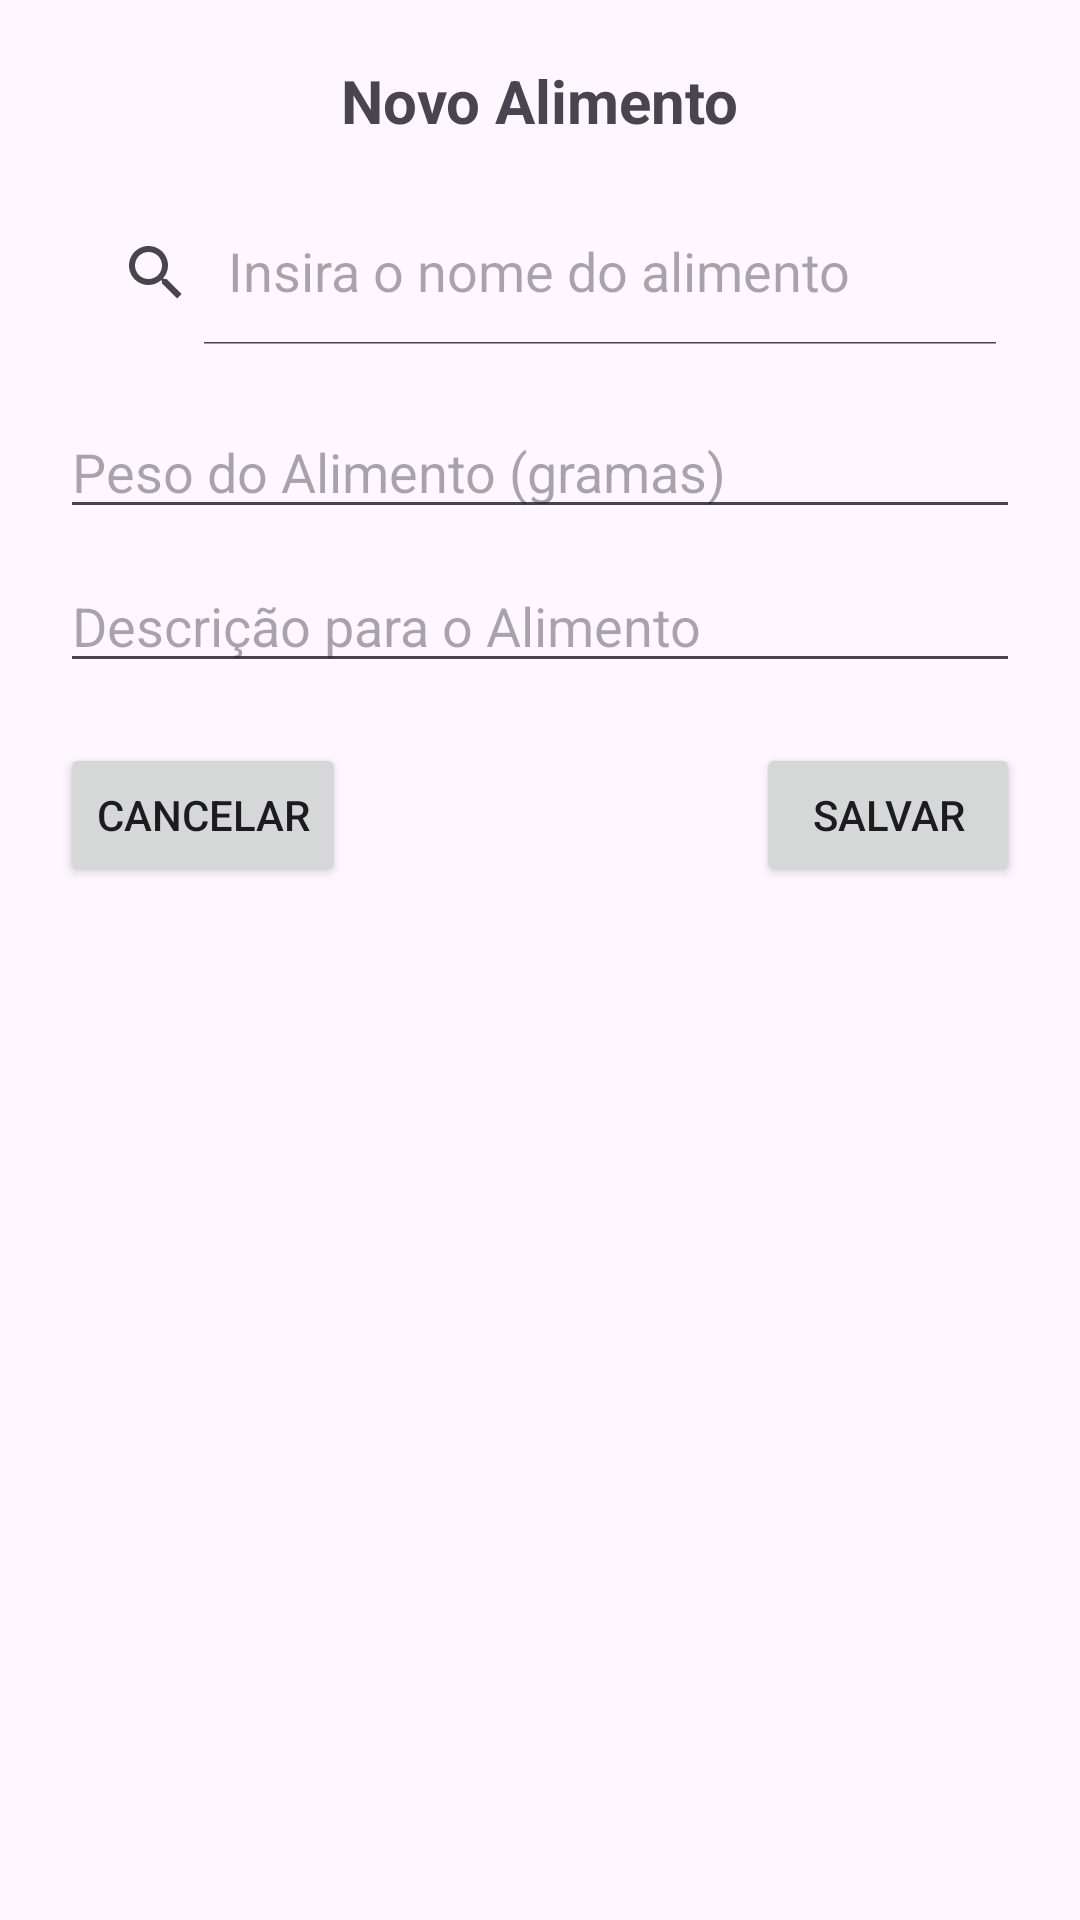

Produce the Android XML layout that renders to this screen, including the resource entries it uses.
<!-- AndroidManifest.xml: application theme Theme.DietasApp -->
<!-- res/layout/fragment_food_user_dialog.xml -->
<?xml version="1.0" encoding="utf-8"?>
<androidx.constraintlayout.widget.ConstraintLayout xmlns:android="http://schemas.android.com/apk/res/android"
    xmlns:app="http://schemas.android.com/apk/res-auto"
    android:orientation="vertical"
    android:layout_width="match_parent"
    android:layout_height="wrap_content">
    <TextView
        android:id="@+id/title_text_food_dialog"
        android:layout_width="wrap_content"
        android:layout_height="wrap_content"
        android:layout_marginTop="20dp"
        android:text="@string/new_aliment_title"
        android:textSize="20sp"
        android:textStyle="bold"
        app:layout_constraintTop_toTopOf="parent"
        app:layout_constraintStart_toStartOf="parent"
        app:layout_constraintEnd_toEndOf="parent"/>















    <androidx.appcompat.widget.SearchView
        android:id="@+id/name_search_view_food_dialog"
        android:layout_width="0dp"
        android:layout_height="wrap_content"
        android:inputType="text"
        app:queryHint="@string/search_hint_food_dialog"
        app:iconifiedByDefault="false"
        android:layout_marginTop="20dp"
        android:layout_marginLeft="20dp"
        android:layout_marginRight="20dp"
        android:hint="@string/new_aliment_name"
        app:layout_constraintTop_toBottomOf="@+id/title_text_food_dialog"
        app:layout_constraintStart_toStartOf="parent"
        app:layout_constraintEnd_toEndOf="parent"
        />


    <EditText
        android:id="@+id/grams_edit_text_food_dialog"
        android:layout_width="0dp"
        android:layout_height="wrap_content"
        android:inputType="number"
        android:layout_marginTop="20dp"
        android:layout_marginLeft="20dp"
        android:layout_marginRight="20dp"
        android:layout_marginBottom="10dp"
        android:hint="@string/new_aliment_weight"
        app:layout_constraintTop_toBottomOf="@+id/name_search_view_food_dialog"
        app:layout_constraintStart_toStartOf="parent"
        app:layout_constraintEnd_toEndOf="parent" />

    <EditText
        android:id="@+id/description_edit_text_food_dialog"
        android:layout_width="0dp"
        android:layout_height="wrap_content"
        android:inputType="text"
        android:layout_marginTop="10dp"
        android:layout_marginLeft="20dp"
        android:layout_marginRight="20dp"
        android:layout_marginBottom="10dp"
        android:hint="@string/new_aliment_description"
        app:layout_constraintTop_toBottomOf="@+id/grams_edit_text_food_dialog"
        app:layout_constraintStart_toStartOf="parent"
        app:layout_constraintEnd_toEndOf="parent" />

    <Button
        android:id="@+id/cancel_button_food_dialog"
        android:layout_width="wrap_content"
        android:layout_height="wrap_content"
        app:layout_constraintHorizontal_chainStyle="spread_inside"
        android:text="@string/cancel"
        app:layout_constraintTop_toBottomOf="@+id/description_edit_text_food_dialog"
        app:layout_constraintStart_toStartOf="parent"
        app:layout_constraintEnd_toStartOf="@+id/create_button_food_dialog"
        android:layout_marginTop="20dp"
        android:layout_marginStart="20dp"/>
    <Button
        android:id="@+id/create_button_food_dialog"
        android:layout_width="wrap_content"
        android:layout_height="wrap_content"
        android:text="@string/save_text"
        app:layout_constraintTop_toTopOf="@+id/cancel_button_food_dialog"
        app:layout_constraintStart_toEndOf="@+id/cancel_button_food_dialog"
        app:layout_constraintEnd_toEndOf="parent"
        android:layout_marginEnd="20dp"/>

    <androidx.recyclerview.widget.RecyclerView
        android:id="@+id/recycler_view_food_dialog"
        android:layout_width="0dp"
        android:layout_height="wrap_content"
        android:visibility="gone"
        android:layout_marginLeft="20dp"
        android:layout_marginRight="20dp"
        app:layout_constraintTop_toBottomOf="@+id/name_search_view_food_dialog"
        app:layout_constraintStart_toStartOf="parent"
        app:layout_constraintEnd_toEndOf="parent"
        android:background="@drawable/background_circle"/>
</androidx.constraintlayout.widget.ConstraintLayout>
<!-- resources referenced by this layout -->
<resources>
  <!-- drawable background_circle (drawable) -->
  <shape xmlns:android="http://schemas.android.com/apk/res/android"
      android:shape="rectangle">
  
      <corners android:radius="50dp" /> 
  
      <solid android:color="@android:color/white" /> 
  
  </shape>
  <string name="cancel">Cancelar</string>
  <string name="new_aliment_description">Descrição para o Alimento</string>
  <string name="new_aliment_name">Nome do Alimento</string>
  <string name="new_aliment_title">Novo Alimento</string>
  <string name="new_aliment_weight">Peso do Alimento (gramas)</string>
  <string name="save_text">Salvar</string>
  <string name="search_hint_food_dialog">Insira o nome do alimento</string>
  <style name="Theme.DietasApp" parent="Base.Theme.DietasApp" />
  <style name="Base.Theme.DietasApp" parent="Theme.Material3.DayNight.NoActionBar">
          
          
      </style>
</resources>
